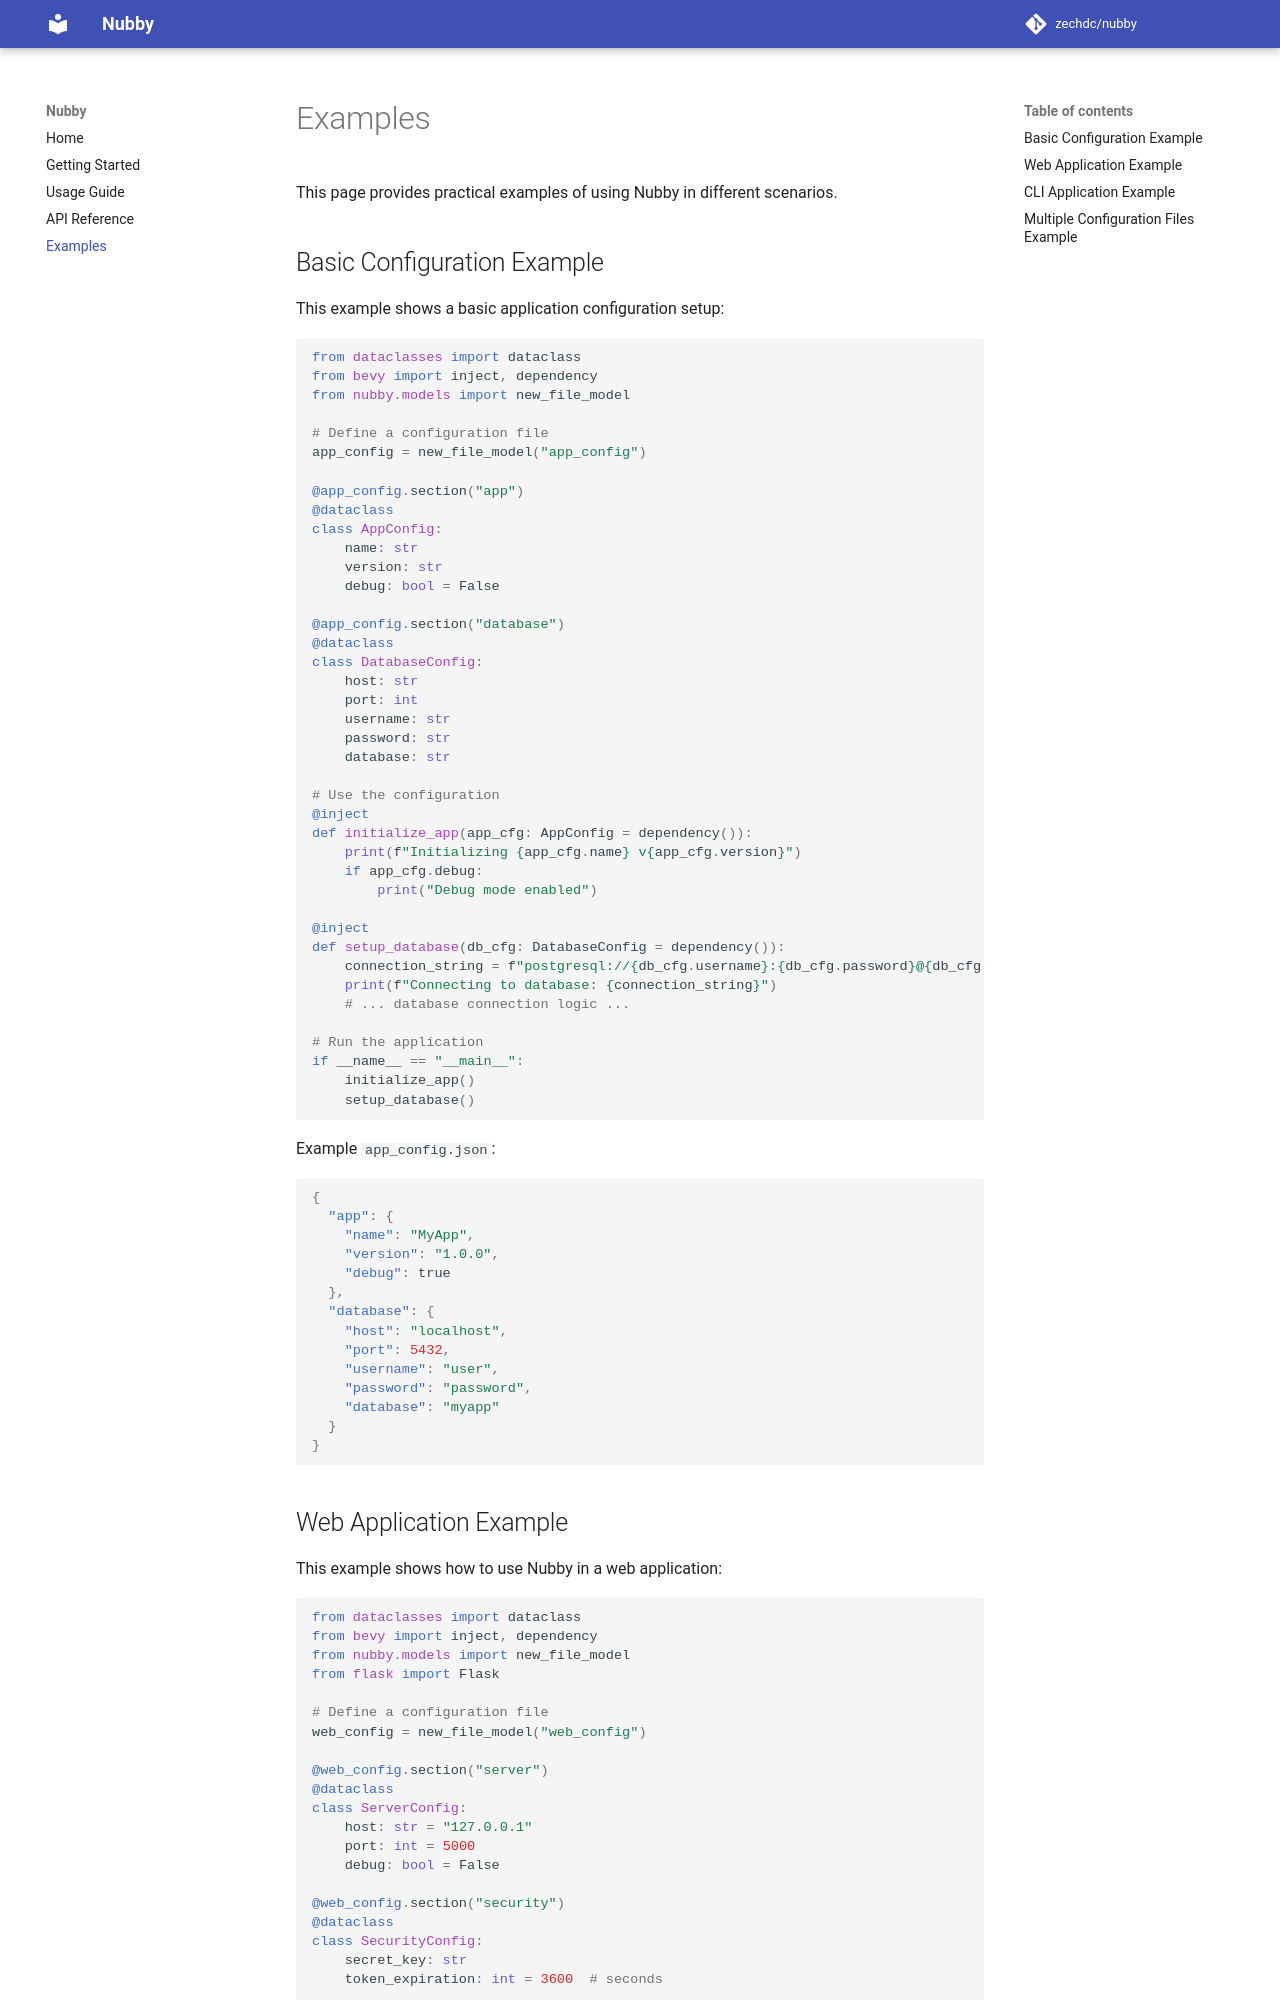

repository: ZechCodes/Nubby · page: examples/index.html · generator: mkdocs

# Examples

This page provides practical examples of using Nubby in different scenarios.

## Basic Configuration Example

This example shows a basic application configuration setup:

```python
from dataclasses import dataclass
from bevy import inject, dependency
from nubby.models import new_file_model

# Define a configuration file
app_config = new_file_model("app_config")

@app_config.section("app")
@dataclass
class AppConfig:
    name: str
    version: str
    debug: bool = False

@app_config.section("database")
@dataclass
class DatabaseConfig:
    host: str
    port: int
    username: str
    password: str
    database: str

# Use the configuration
@inject
def initialize_app(app_cfg: AppConfig = dependency()):
    print(f"Initializing {app_cfg.name} v{app_cfg.version}")
    if app_cfg.debug:
        print("Debug mode enabled")

@inject
def setup_database(db_cfg: DatabaseConfig = dependency()):
    connection_string = f"postgresql://{db_cfg.username}:{db_cfg.password}@{db_cfg.host}:{db_cfg.port}/{db_cfg.database}"
    print(f"Connecting to database: {connection_string}")
    # ... database connection logic ...

# Run the application
if __name__ == "__main__":
    initialize_app()
    setup_database()
```

Example `app_config.json`:

```json
{
  "app": {
    "name": "MyApp",
    "version": "1.0.0",
    "debug": true
  },
  "database": {
    "host": "localhost",
    "port": 5432,
    "username": "user",
    "password": "password",
    "database": "myapp"
  }
}
```
